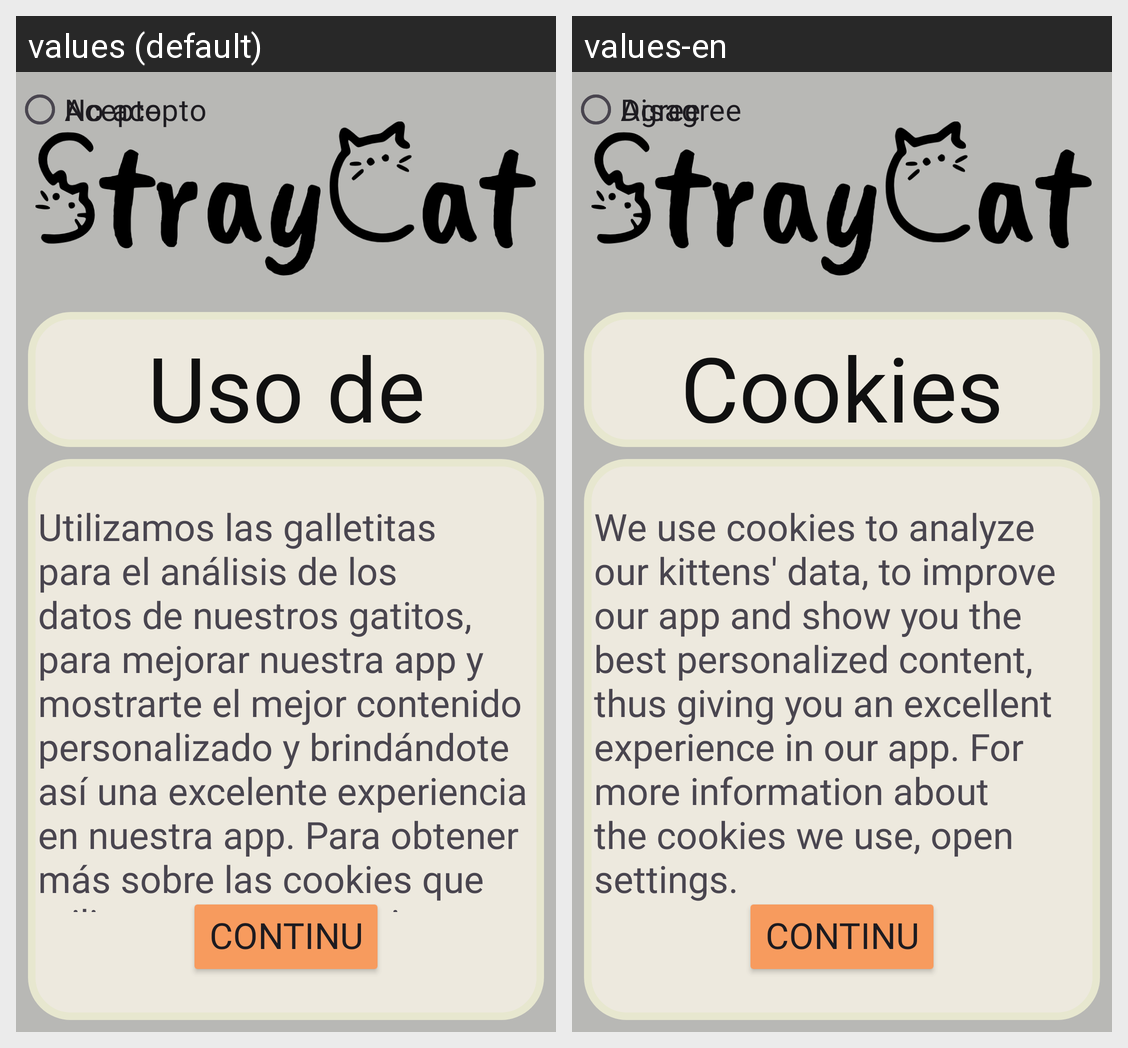

For this localized Android screen grid, give each drawn string resource with its value in every locale shown.
Android screen res/layout/activity_uso_de_cookies.xml rendered under 2 locales, left to right: values (default), values-en. Device: Nexus 5 (rendered at 1080×1920; each locale shown at half size, 540×960, under a caption strip naming it); theme Theme.StrayCat1.
Strings drawn on this screen, with the default value and each locale's value (text and hints the layout hard-codes, and strings that could not be matched under every locale, appear in the picture but are not listed):

cookies
  values: Uso de cookies
  values-en: Cookies

botonContinuar
  values: Continuar
  values-en: Continue

textoCookies
  values: Utilizamos las galletitas para el análisis de los datos de nuestros gatitos, para mejorar nuestra app y mostrarte el mejor contenido personalizado y brindándote así una excelente experiencia en nuestra app. Para obtener más sobre las cookies que utilizamos, abre los ajustes.
  values-en: We use cookies to analyze our kittens' data, to improve our app and show you the best personalized content, thus giving you an excellent experience in our app. For more information about the cookies we use, open settings.

aceptarcookies
  values: Acepto
  values-en: Agree

noaceptarcookies
  values: No acepto
  values-en: Disagree
